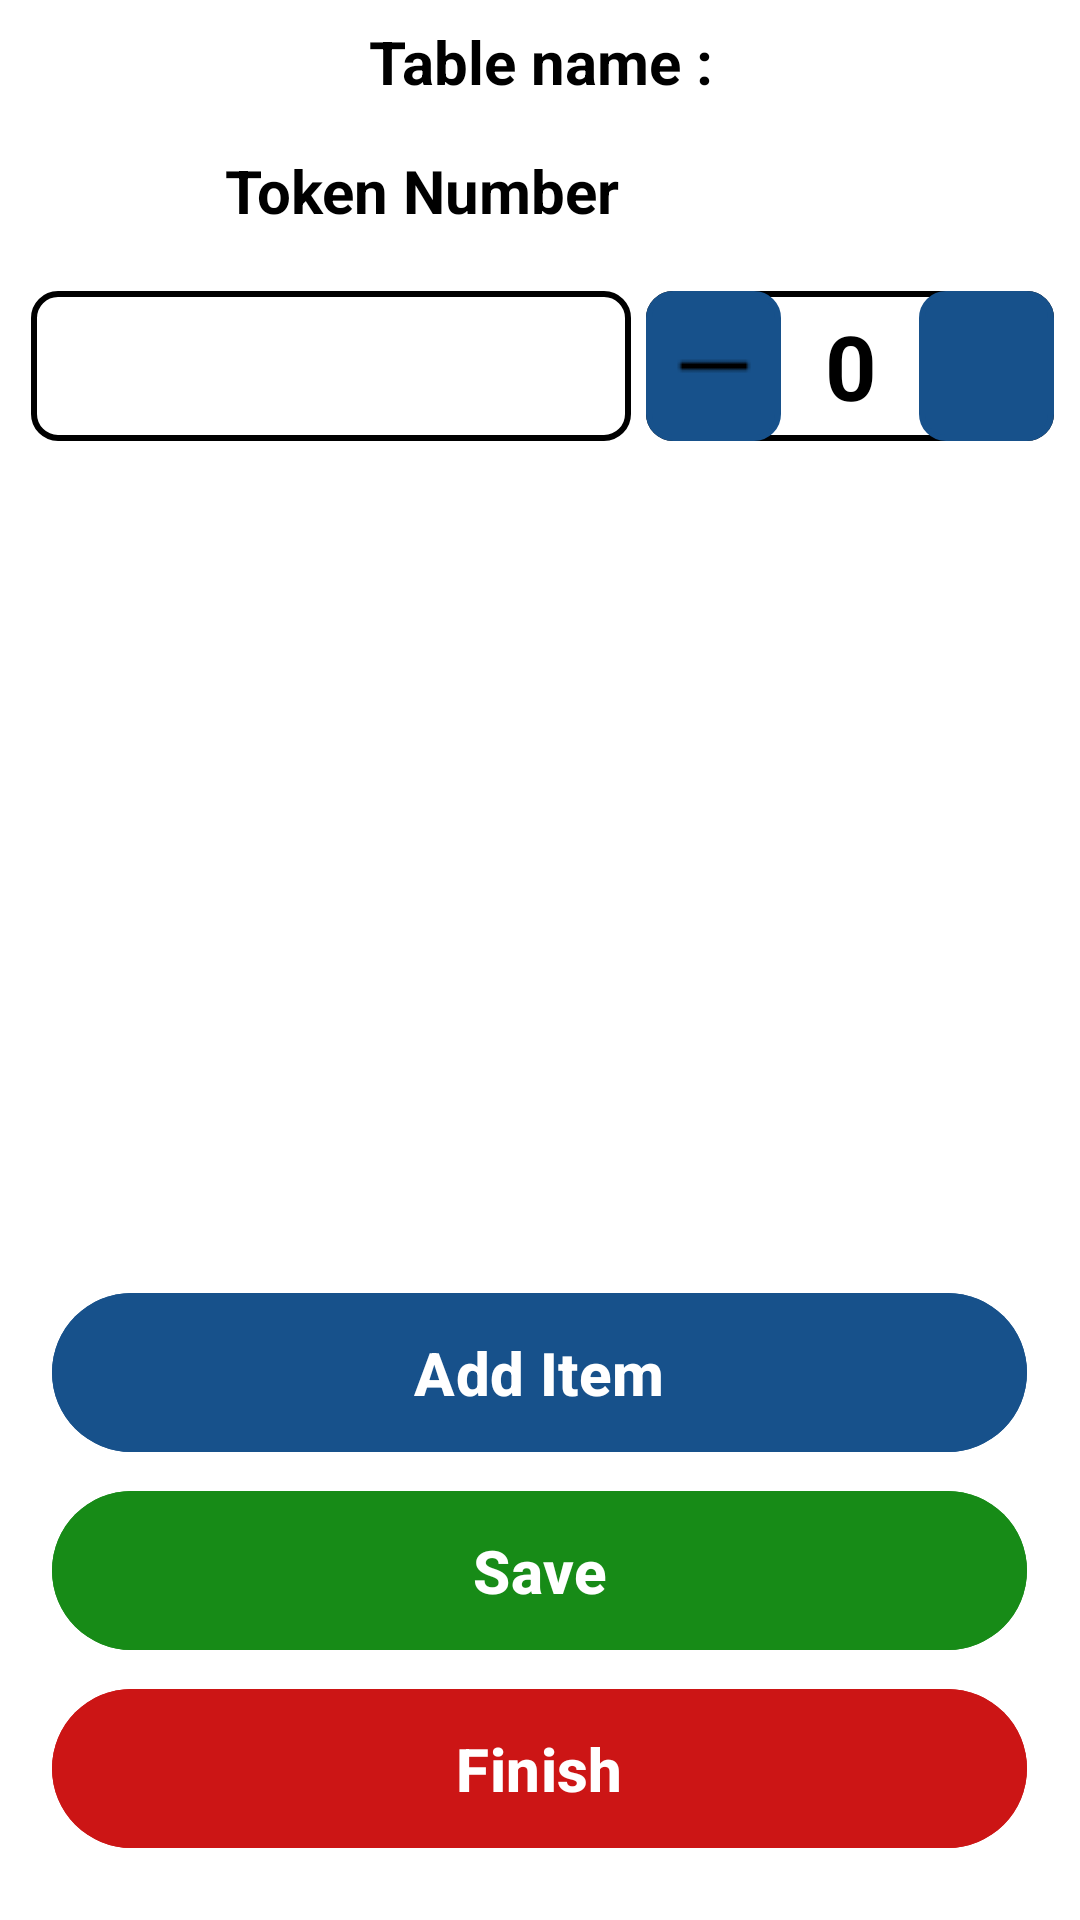

Write the Android layout XML for this screen, with the resource values it uses.
<!-- AndroidManifest.xml: application theme Theme.Quicktable -->
<!-- res/layout/activity_update_btn.xml -->
<?xml version="1.0" encoding="utf-8"?>
<LinearLayout
    xmlns:android="http://schemas.android.com/apk/res/android"
    xmlns:tools="http://schemas.android.com/tools"
    android:id="@+id/main"
    android:layout_width="match_parent"
    android:layout_height="match_parent"
    android:orientation="vertical"
    tools:context=".UpdateBtnActivity"
    android:background="@color/white">

    <TextView
        android:id="@+id/tableTextView"
        android:layout_width="match_parent"
        android:layout_height="wrap_content"
        android:layout_marginTop="7dp"
        android:gravity="center"
        android:text="Table name :"
        android:textColor="#000000"
        android:textSize="20sp"
        android:textStyle="bold"/>

    <TextView
        android:id="@+id/tokenTextView"
        android:layout_width="match_parent"
        android:layout_height="wrap_content"
        android:layout_marginTop="16dp"
        android:paddingLeft="75dp"
        android:text="Token Number"
        android:textColor="#000000"
        android:textSize="20sp"
        android:textStyle="bold" />

    <ScrollView
        android:id="@+id/scrollView"
        android:layout_width="match_parent"
        android:layout_height="0dp"
        android:layout_weight="1"
        android:layout_marginTop="20dp">

        <LinearLayout
            android:id="@+id/dynamicContainerLayout"
            android:layout_width="match_parent"
            android:layout_height="wrap_content"
            android:gravity="center"
            android:orientation="vertical">

            <include
                android:id="@+id/mainContainer"
                layout="@layout/item_container"
                android:layout_width="wrap_content"
                android:layout_height="wrap_content"
                android:gravity="center"/>

        </LinearLayout>
    </ScrollView>

    <LinearLayout
        android:id="@+id/buttonsLayout"
        android:layout_width="match_parent"
        android:layout_height="wrap_content"
        android:orientation="vertical"
        android:gravity="center"
        android:paddingBottom="20dp">

        <Button
            android:id="@+id/addItemBtn"
            android:layout_width="325dp"
            android:layout_height="wrap_content"
            android:backgroundTint="#17518B"
            android:padding="13dp"
            android:textColor="@color/white"
            android:text="Add Item"
            android:textSize="20sp"
            android:textStyle="bold" />

        <Button
            android:id="@+id/saveButton"
            android:layout_width="325dp"
            android:layout_height="wrap_content"
            android:backgroundTint="#178B17"
            android:layout_marginTop="5dp"
            android:padding="13dp"
            android:textColor="@color/white"
            android:text="Save"
            android:textSize="20sp"
            android:textStyle="bold" />

        <Button
            android:id="@+id/finishedButton"
            android:layout_width="325dp"
            android:layout_height="wrap_content"
            android:backgroundTint="#CC1515"
            android:layout_marginTop="5dp"
            android:padding="13dp"
            android:textColor="@color/white"
            android:text="Finish"
            android:textSize="20sp"
            android:textStyle="bold" />

    </LinearLayout>

</LinearLayout>
<!-- res/layout/item_container.xml (included above) -->
<?xml version="1.0" encoding="utf-8"?>
<LinearLayout xmlns:android="http://schemas.android.com/apk/res/android"
    android:id="@+id/mainContainer"
    android:layout_width="wrap_content"
    android:layout_height="wrap_content"
    android:layout_centerHorizontal="true"
    android:orientation="horizontal"
    android:layout_marginTop="50dp"
    android:layout_marginLeft="7dp">

    
    <AutoCompleteTextView
        android:id="@+id/autoCompleteTextView"
        android:layout_width="200dp"
        android:layout_height="50dp"
        android:layout_marginLeft="2dp"
        android:background="@drawable/border"
        android:gravity="center"
        android:textColor="@color/black"
        android:textSize="25sp"
        android:singleLine="true"
        android:ellipsize="end"
        android:scrollHorizontally="true"
        android:focusable="true"
        android:focusableInTouchMode="true"
        android:paddingLeft="16dp"
        android:paddingRight="16dp" />

    
    <LinearLayout
        android:id="@+id/rowContainer"
        android:layout_width="wrap_content"
        android:layout_height="wrap_content"
        android:layout_marginLeft="5dp"
        android:orientation="horizontal"
        android:background="@drawable/border">

        
        <ImageButton
            android:id="@+id/btnDecrease"
            android:layout_width="45dp"
            android:layout_height="50dp"
            android:background="@drawable/border"
            android:backgroundTint="#17518B"
            android:contentDescription="Decrease Button"
            android:src="@drawable/minicon" />

        
        <EditText
            android:id="@+id/etNumber"
            android:layout_width="45dp"
            android:layout_height="50dp"
            android:layout_marginStart="1dp"
            android:background="@null"
            android:focusable="true"
            android:focusableInTouchMode="true"
            android:gravity="center"
            android:inputType="number"
            android:text="0"
            android:textColor="@color/black"
            android:textSize="30sp"
            android:textStyle="bold" />

        
        <ImageButton
            android:id="@+id/btnIncrease"
            android:layout_width="45dp"
            android:layout_height="50dp"
            android:background="@drawable/border"
            android:backgroundTint="#17518B"
            android:contentDescription="Increase Button"
            android:src="@drawable/plusicon" />

    </LinearLayout>
</LinearLayout>
<!-- resources referenced by this layout -->
<resources>
  <color name="black">#FF000000</color>
  <color name="white">#FFFFFFFF</color>
  <!-- drawable border (drawable) -->
  <shape xmlns:android="http://schemas.android.com/apk/res/android">
      <solid android:color="#FFFFFF"/> 
      <stroke
          android:color="#000000"
      android:width="2dp"/> 
      <corners android:radius="8dp"/> 
  </shape>
  <!-- drawable minicon: png bitmap (drawable, 174 bytes) -->
  <style name="Theme.Quicktable" parent="Base.Theme.Quicktable">
          <item name="navigationViewStyle">@style/NavigationViewStyle</item> 
          <item name="android:statusBarColor">@color/blue</item> 
      </style>
  <style name="Base.Theme.Quicktable" parent="Theme.Material3.DayNight.NoActionBar">
          <item name="android:statusBarColor">@android:color/transparent</item>
      </style>
  <style name="NavigationViewStyle" parent="Widget.MaterialComponents.NavigationView">
          <item name="android:background">@color/white</item> 
          <item name="itemBackground">@color/white</item>   
      </style>
  <color name="blue">#5C7CFA</color>
</resources>
